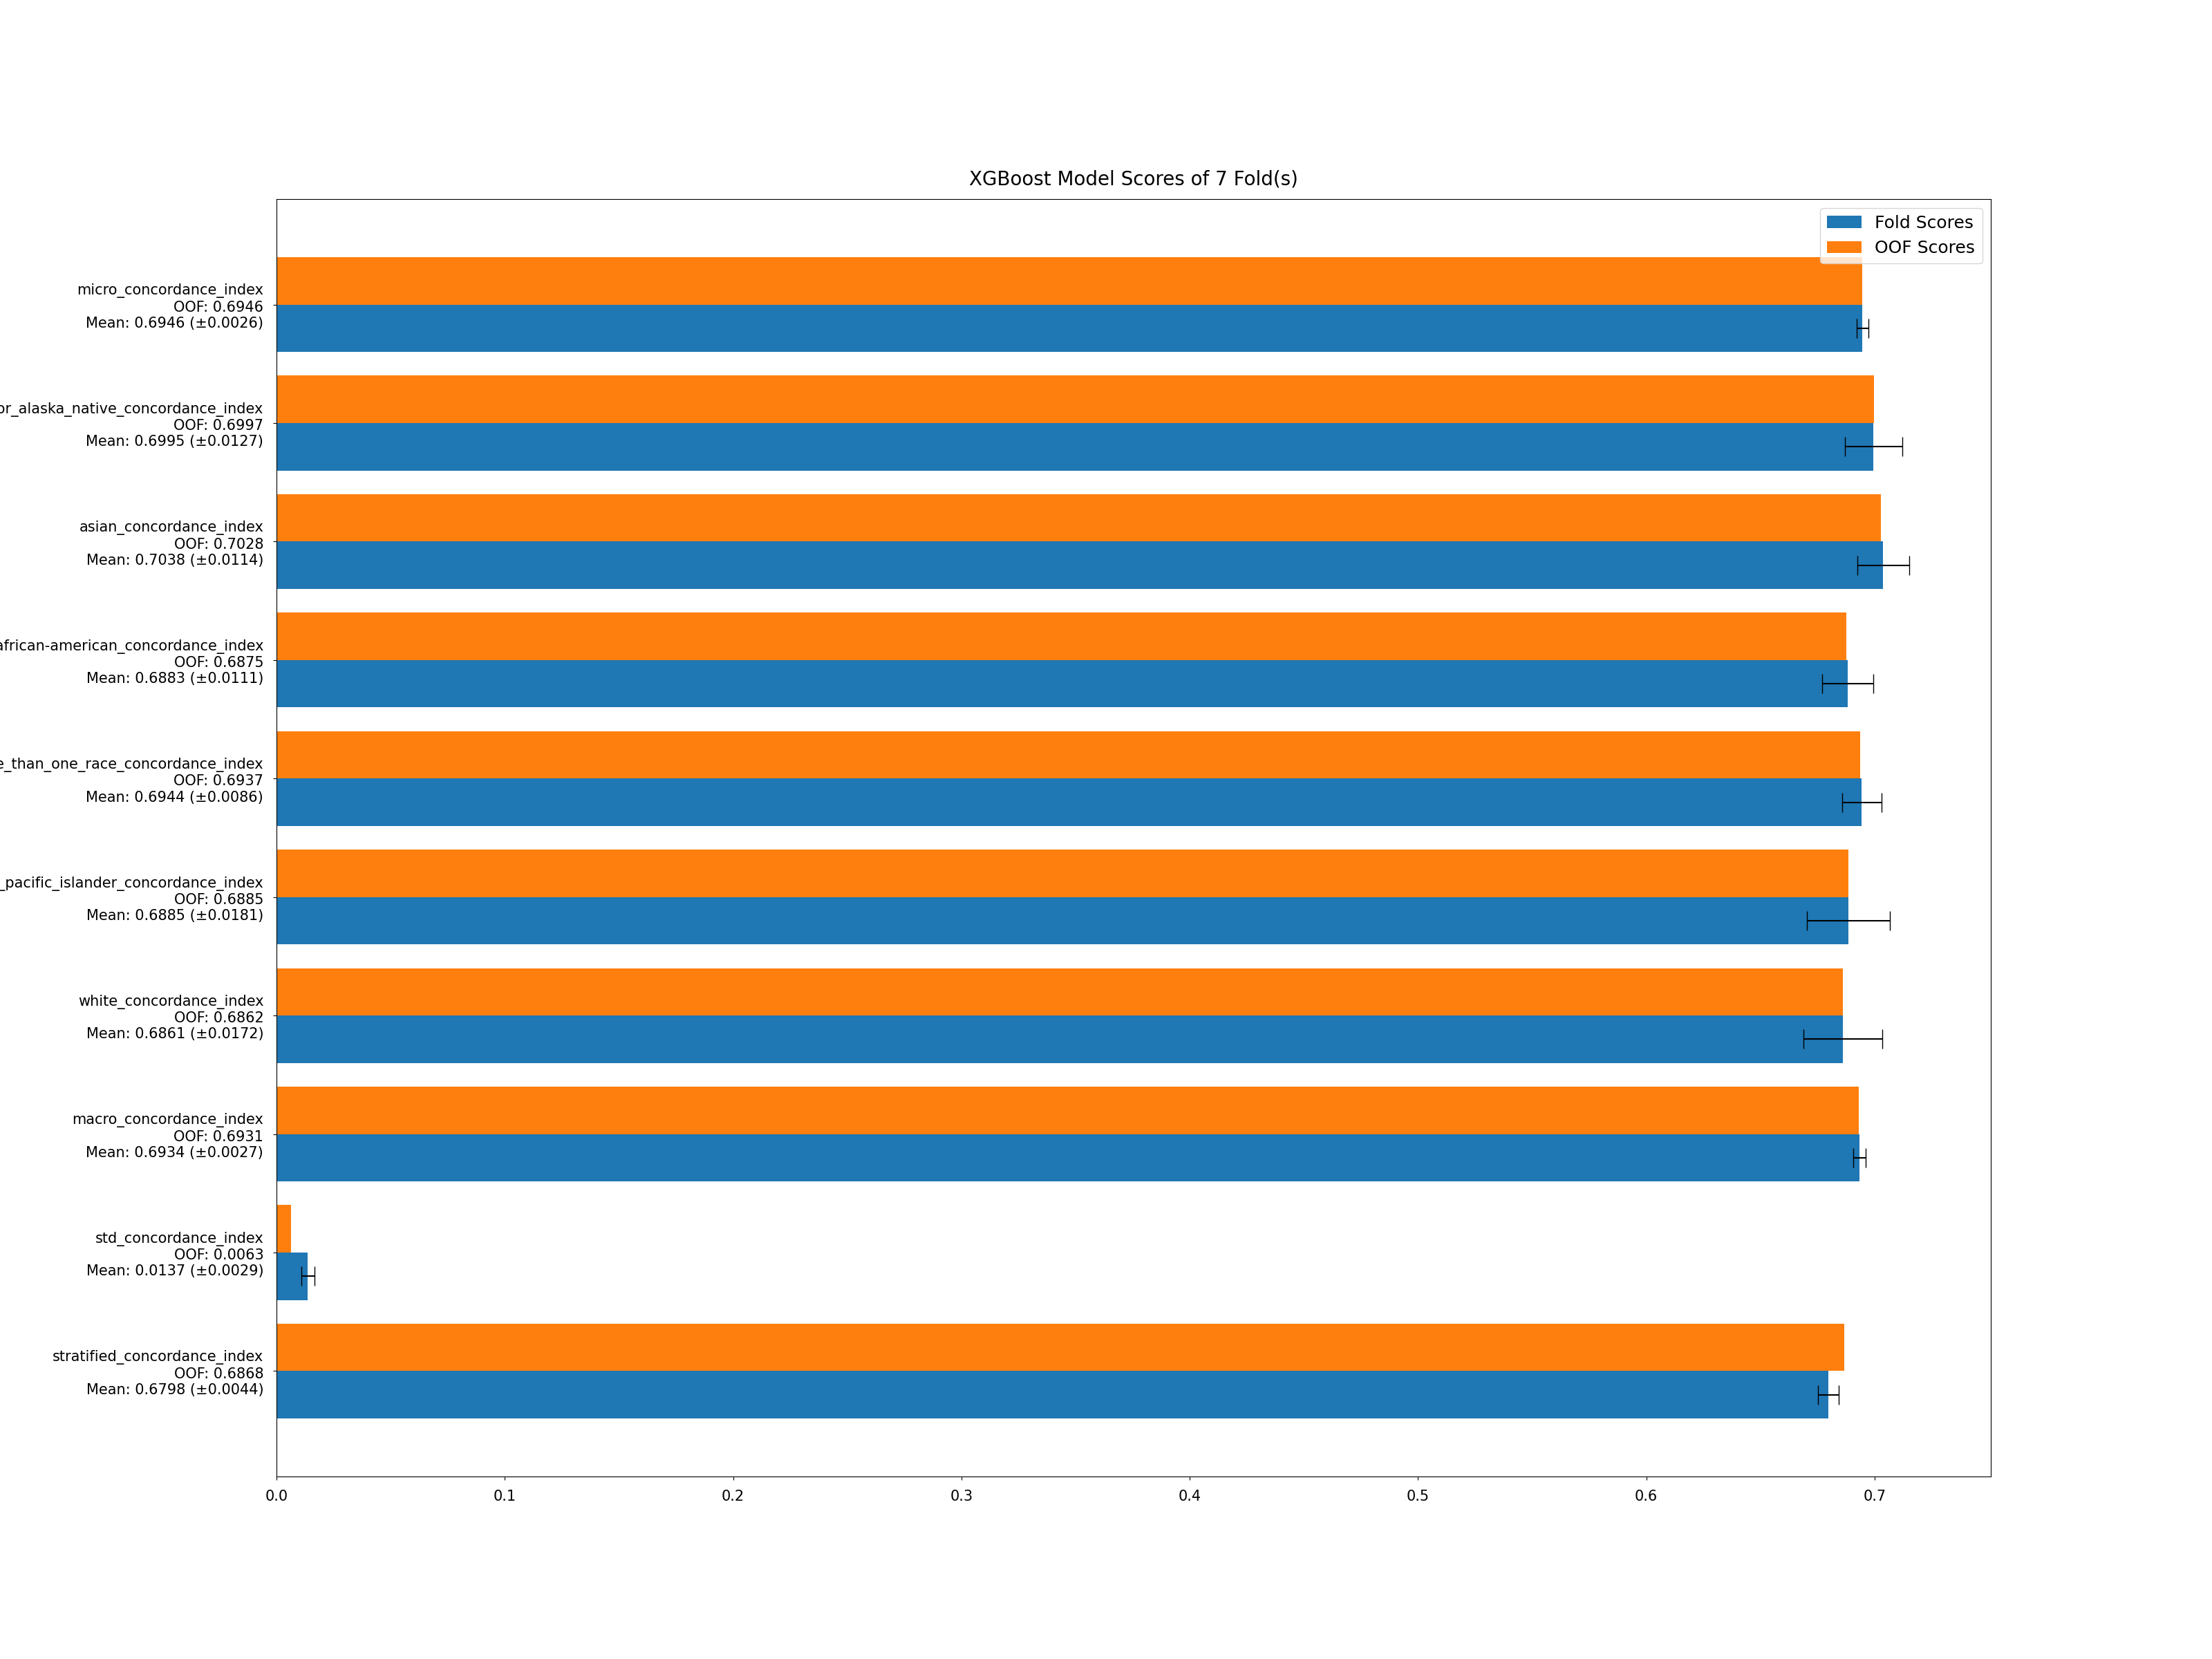

The table this chart was drawn from, first rows:
fold, stratified_concordance_index, std_concordance_index, macro_concordance_index, white_concordance_index, native_hawaiian_or_other_pacific_islande…, more_than_one_race_concordance_index, black_or_african-american_concordance_in…, asian_concordance_index, american_indian_or_alaska_native_concord…, micro_concordance_index
1, 0.6803, 0.01448, 0.6948, 0.6645, 0.6979, 0.695, 0.6975, 0.7109, 0.7029, 0.6951
2, 0.6743, 0.01726, 0.6915, 0.6925, 0.668, 0.6927, 0.6752, 0.7216, 0.6992, 0.691
3, 0.6803, 0.01055, 0.6909, 0.704, 0.6827, 0.6791, 0.6984, 0.7012, 0.6796, 0.6941
4, 0.6869, 0.009078, 0.696, 0.7077, 0.6798, 0.6963, 0.6916, 0.7046, 0.6958, 0.6967
5, 0.6785, 0.01545, 0.6939, 0.6737, 0.7036, 0.6991, 0.6832, 0.6839, 0.7202, 0.6949
6, 0.6831, 0.01391, 0.697, 0.6917, 0.7168, 0.691, 0.673, 0.7025, 0.707, 0.6986
7, 0.6749, 0.01496, 0.6899, 0.6686, 0.6709, 0.7075, 0.6989, 0.7015, 0.6919, 0.692
OOF, 0.6868, 0.00629, 0.6931, 0.6862, 0.6885, 0.6937, 0.6875, 0.7028, 0.6997, 0.6946
